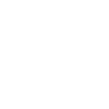
t = 0.00 s
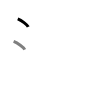
t = 1.50 s
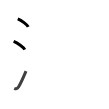
t = 2.75 s
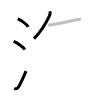
t = 4.25 s
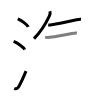
t = 5.50 s
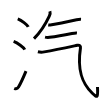
t = 7.00 s

The animated SVG that drew these frames (rendered in a browser with its animation timeline set to each time). Animation: 7 SMIL elements (animate=7); one cycle of 7.00 s.

<svg width="109px" height="109px" viewBox="0 0 px 109px" xmlns="http://www.w3.org/2000/svg" xmlns:xlink="http://www.w3.org/1999/xlink" xml:space="preserve" version="1.1"  baseProfile="full">
<path d="M17.75,18.82c3.71,1.43,9.57,5.87,10.5,8.09" style="fill:none;stroke:black;stroke-width:3;opacity:0">
  <animate attributeType="CSS" attributeName="opacity" from="0" to="1" begin="0s" dur="1s" repeatCount="0" fill="freeze" />
</path>
<path d="M13.62,41.44c3.93,1.43,10.14,5.9,11.12,8.12" style="fill:none;stroke:black;stroke-width:3;opacity:0">
  <animate attributeType="CSS" attributeName="opacity" from="0" to="1" begin="1s" dur="1s" repeatCount="0" fill="freeze" />
</path>
<path d="M14.25,88.27c1.75,0.79,3.31,0.36,4.25-1.25c2.75-4.7,5-9.95,7.5-15.95" style="fill:none;stroke:black;stroke-width:3;opacity:0">
  <animate attributeType="CSS" attributeName="opacity" from="0" to="1" begin="2s" dur="1s" repeatCount="0" fill="freeze" />
</path>
<path d="M49.91,11.25c0.47,1.44,0.22,3.06-0.61,4.83C46.99,21,40.88,31.69,34,38.57" style="fill:none;stroke:black;stroke-width:3;opacity:0">
  <animate attributeType="CSS" attributeName="opacity" from="0" to="1" begin="3s" dur="1s" repeatCount="0" fill="freeze" />
</path>
<path d="M48.23,24.94c0.77,0.12,2.45-0.02,3.42-0.18c7.01-1.14,16.87-3.24,24.97-4.98c1.48-0.32,2.88-0.59,4.38-0.47" style="fill:none;stroke:black;stroke-width:3;opacity:0">
  <animate attributeType="CSS" attributeName="opacity" from="0" to="1" begin="4s" dur="1s" repeatCount="0" fill="freeze" />
</path>
<path d="M45.06,37.09c1.61,0.39,2.94,0.4,4.57,0.2c8.37-0.99,15.3-2.36,22.25-3.79c1.67-0.34,3.61-0.69,5.04-0.54" style="fill:none;stroke:black;stroke-width:3;opacity:0">
  <animate attributeType="CSS" attributeName="opacity" from="0" to="1" begin="5s" dur="1s" repeatCount="0" fill="freeze" />
</path>
<path d="M37.89,51.74c2.31,0.56,4.03,0.56,6.37,0.15c12.09-2.11,23.99-4.68,32.99-6.58c2.55-0.54,3.47,1.02,3.2,2.78c-3.45,22.73,1.8,35.6,11.89,45.17c5.27,5,5.66,4.3,5.16-6.21" style="fill:none;stroke:black;stroke-width:3;opacity:0">
  <animate attributeType="CSS" attributeName="opacity" from="0" to="1" begin="6s" dur="1s" repeatCount="0" fill="freeze" />
</path>
</svg>
